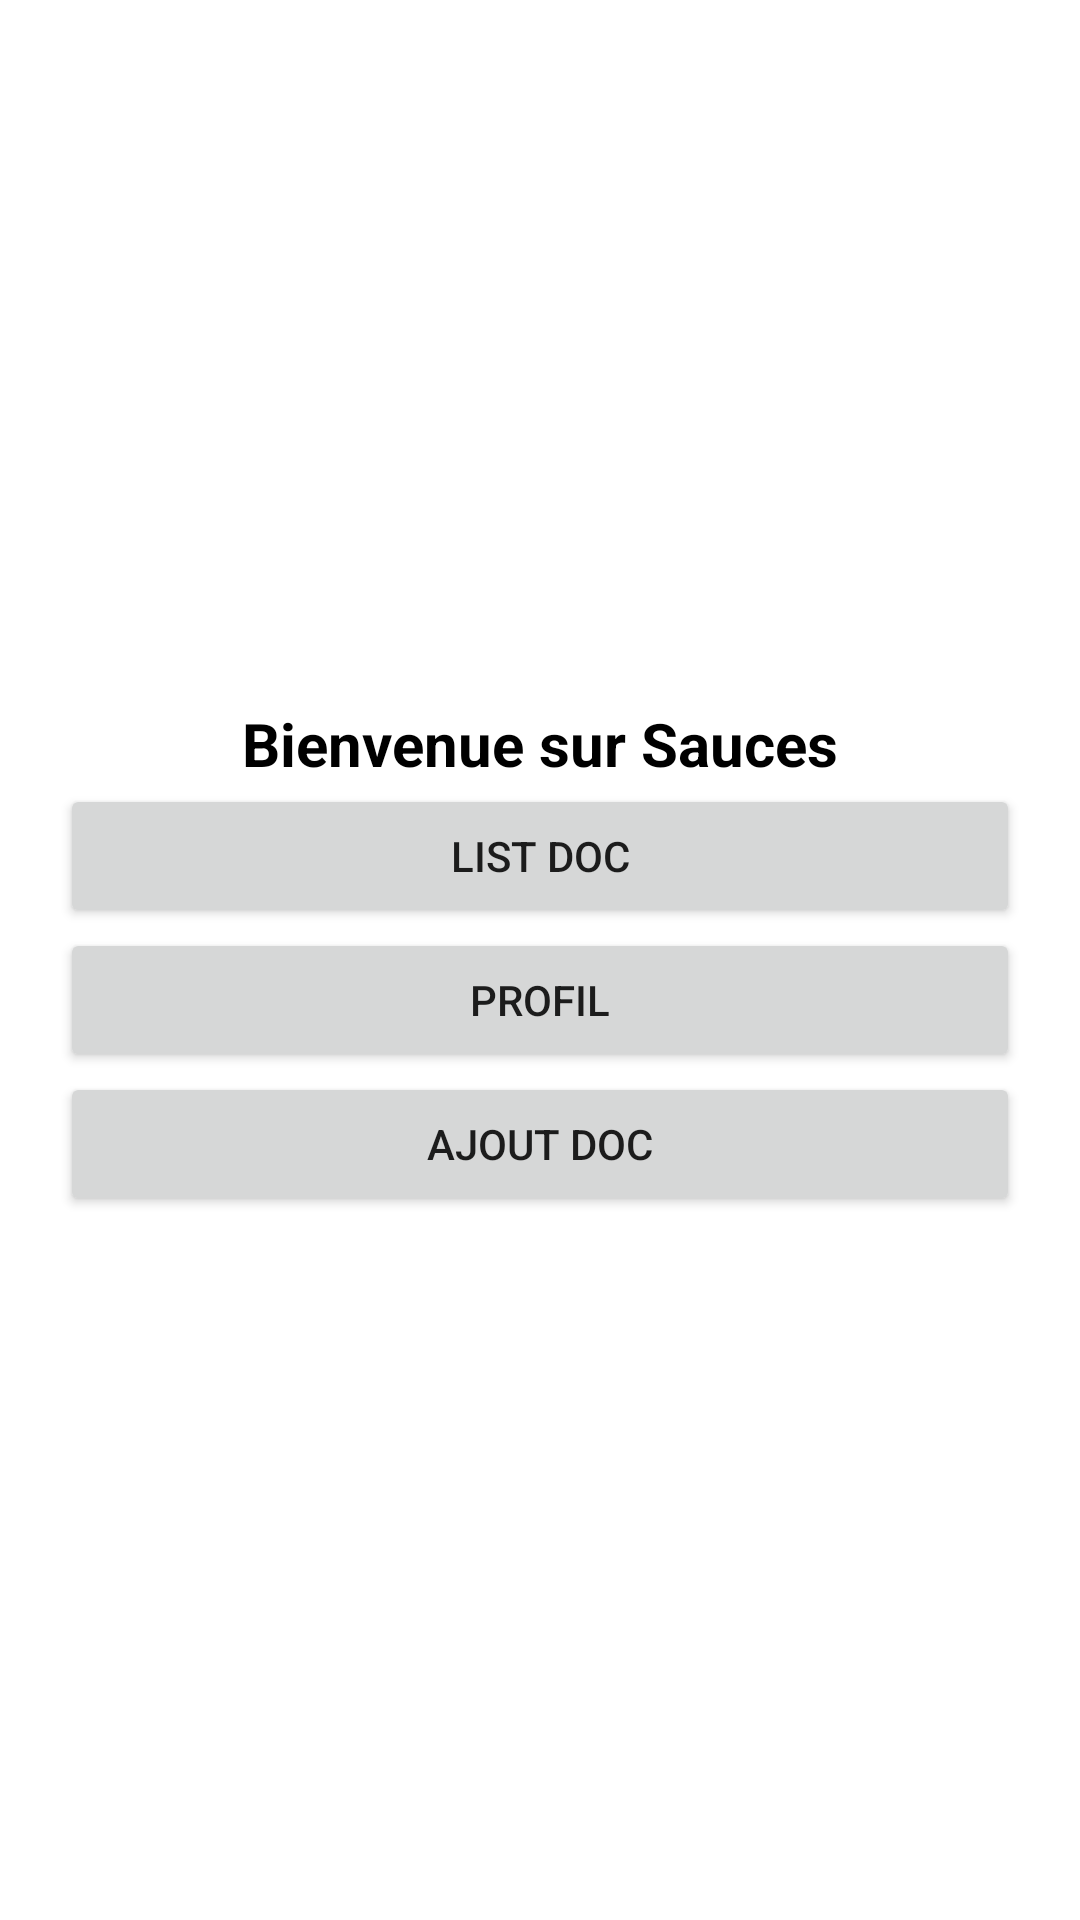

Reconstruct the res/layout file that produces this screen, plus the resources it refers to.
<!-- AndroidManifest.xml: application theme Theme.Sauces -->
<!-- res/layout/activity_homepage.xml -->
<?xml version="1.0" encoding="utf-8"?>
<LinearLayout xmlns:android="http://schemas.android.com/apk/res/android"
    xmlns:app="http://schemas.android.com/apk/res-auto"
    xmlns:tools="http://schemas.android.com/tools"
    android:layout_width="match_parent"
    android:layout_height="match_parent"
    tools:context=".HomePageActivity"
    android:orientation="vertical"
    android:gravity="center"
    android:padding="20dp">

    <TextView
        android:layout_width="wrap_content"
        android:layout_height="wrap_content"
        android:text="Bienvenue sur Sauces"
        android:textColor="@color/black"
        android:textSize="20sp"
        android:textStyle="bold"/>

    <Button
        android:id="@+id/List_Doc"
        android:layout_width="match_parent"
        android:layout_height="wrap_content"
        android:text="List Doc" />

    <Button
        android:id="@+id/Profil"
        android:layout_width="match_parent"
        android:layout_height="wrap_content"
        android:text="Profil" />

    <Button
        android:id="@+id/Ajout"
        android:layout_width="match_parent"
        android:layout_height="wrap_content"
        android:text="Ajout Doc" />
</LinearLayout>
<!-- resources referenced by this layout -->
<resources>
  <style name="Theme.Sauces" parent="Theme.MaterialComponents.DayNight.DarkActionBar">
          
          <item name="colorPrimary">@color/purple_500</item>
          <item name="colorPrimaryVariant">@color/purple_700</item>
          <item name="colorOnPrimary">@color/white</item>
          
          <item name="colorSecondary">@color/teal_200</item>
          <item name="colorSecondaryVariant">@color/teal_700</item>
          <item name="colorOnSecondary">@color/black</item>
          
          <item name="android:statusBarColor" tools:targetApi="l">?attr/colorPrimaryVariant</item>
          
      </style>
  <!-- not gathered from this repository: default colours our renderer supplied (Android Studio template values) -->
  <color name="purple_500">#FF6200EE</color>
  <color name="purple_700">#FF3700B3</color>
  <color name="teal_200">#FF03DAC5</color>
  <color name="teal_700">#FF018786</color>
  <color name="black">#FF000000</color>
  <color name="white">#FFFFFFFF</color>
</resources>
